Run: headless pygame with SDL's dummy video driver; simulated clock (each Clock.tick advances the game by its frame time, no real sleeping); random seed 0; keys injected as events and as key.get_pressed() state; no mouse input.
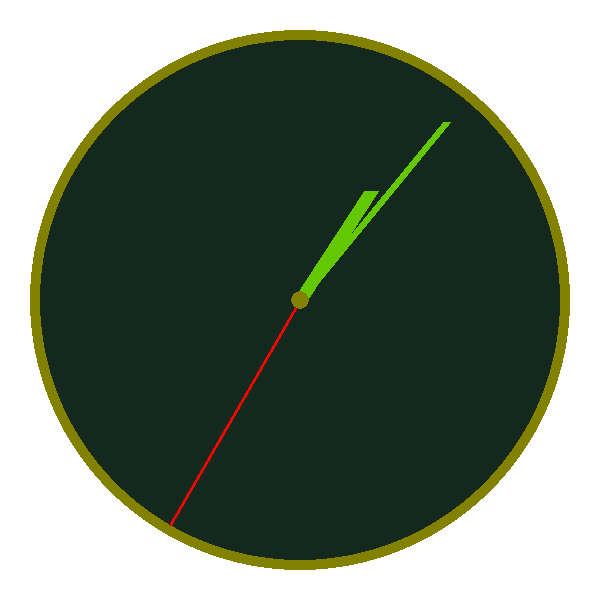
Frame 1 of 1 · flips 1–60 · no input

The pygame program that drew these frames:

import pygame
import sys
import math
import datetime

#Attribute der Uhr:---------------------------------------------------------------------------------
windowMargin = 30			#Abstand Uhr -> Fensterwand
windowWidth = 600
windowHeight = windowWidth
windowCenter = windowWidth/2, windowHeight/2
clockMarginWidth = 20
secondColor = (255,0,0)
minuteColor = (100,200,0)
hourColor = (100,200,0)
clockMarginColor = (130,130,0)
clockBackgroundColor = (20,40,30)
backgroundColor = (255,255,255)
hourCursorLength = windowWidth/2.0 - windowMargin -140
minuteCursorLength = windowWidth/2.0 - windowMargin - 40
secondCursorLength = windowWidth/2.0 - windowMargin - 10

virtualSpeed = 1
useVirtualTimer = False

pygame.init()
screen = pygame.display.set_mode((windowWidth, windowHeight), pygame.HWSURFACE | pygame.DOUBLEBUF)
pygame.display.set_caption('AnalogClock')
#Grundlegende Funktionen:---------------------------------------------------------------------------

#Funktion um die Position eines Zeiger zu ermitteln (0 Grad liegen auf 12 uhr!!!)
def getCursorPositionDegrees(position, scale):
	#offset von -90 grad um 0 grad bei 12 uhr zu haben:
	cursorOffset = -90
	degrees = 360.0 / scale * position + cursorOffset
	return degrees

#zur Umrechnung in Bogenmass:
def gradToBogenmass(degrees):
	return degrees/180.0*math.pi

#endpunkte der Zeiger berechnen:
def getCirclePoint(position, scale, cursorLength):
	degrees = getCursorPositionDegrees(position, scale)
	bogenmass = gradToBogenmass(degrees)
	xPos = round(math.cos(bogenmass)*cursorLength+windowCenter[0])
	yPos = round(math.sin(bogenmass)*cursorLength+windowCenter[1])
	return (xPos,yPos)
#Grafikfunktionen:----------------------------------------------------------------------------------
def drawBackground():
	screen.fill(backgroundColor)
	pygame.draw.ellipse(screen, clockMarginColor, (windowMargin, windowMargin, windowWidth-2*windowMargin, windowWidth-2*windowMargin))
	pygame.draw.ellipse(screen, clockBackgroundColor,(windowMargin+clockMarginWidth/2,
		windowMargin+clockMarginWidth/2, windowWidth-(windowMargin+clockMarginWidth/2)*2,
		windowWidth-(windowMargin+clockMarginWidth/2)*2))

def drawForeground():
	pygame.draw.ellipse(screen,clockMarginColor,(windowWidth/2.0-9, windowHeight/2.0-9, 18, 18))

def drawCursor(color, width, length, position, scale):
	end = getCirclePoint(position, scale, length)
	pygame.draw.line(screen, color, windowCenter, end, width)

def drawCurrentTime():
	if useVirtualTimer:
		global hour, minute, second, micro
		timeGoesOn()
	else:
		now = datetime.datetime.now()
		micro = now.microsecond
		hour = now.hour
		minute = now.minute
		second = now.second

	drawCursor(hourColor,15,hourCursorLength,hour+minute/60.0, 12)
	drawCursor(minuteColor, 8, minuteCursorLength, minute+second/60.0, 60)
	drawCursor(secondColor, 3, secondCursorLength, second+micro/1000000.0,60)
#Enventhandling:------------------------------------------------------------------------------------
def handleEvents():
	for event in pygame.event.get():
		if event.type == pygame.QUIT:
			sys.exit(0)
		elif event.type == pygame.KEYDOWN:
			sys.exit(0)
#die Main:------------------------------------------------------------------------------------------
def main():
	#Hauptschleife:
	while True:
		handleEvents()
		screen.fill(backgroundColor)

		drawBackground()
		drawCurrentTime()
		drawForeground()

		pygame.display.flip()
		pygame.time.delay(10)

if __name__ == '__main__':
	main()
